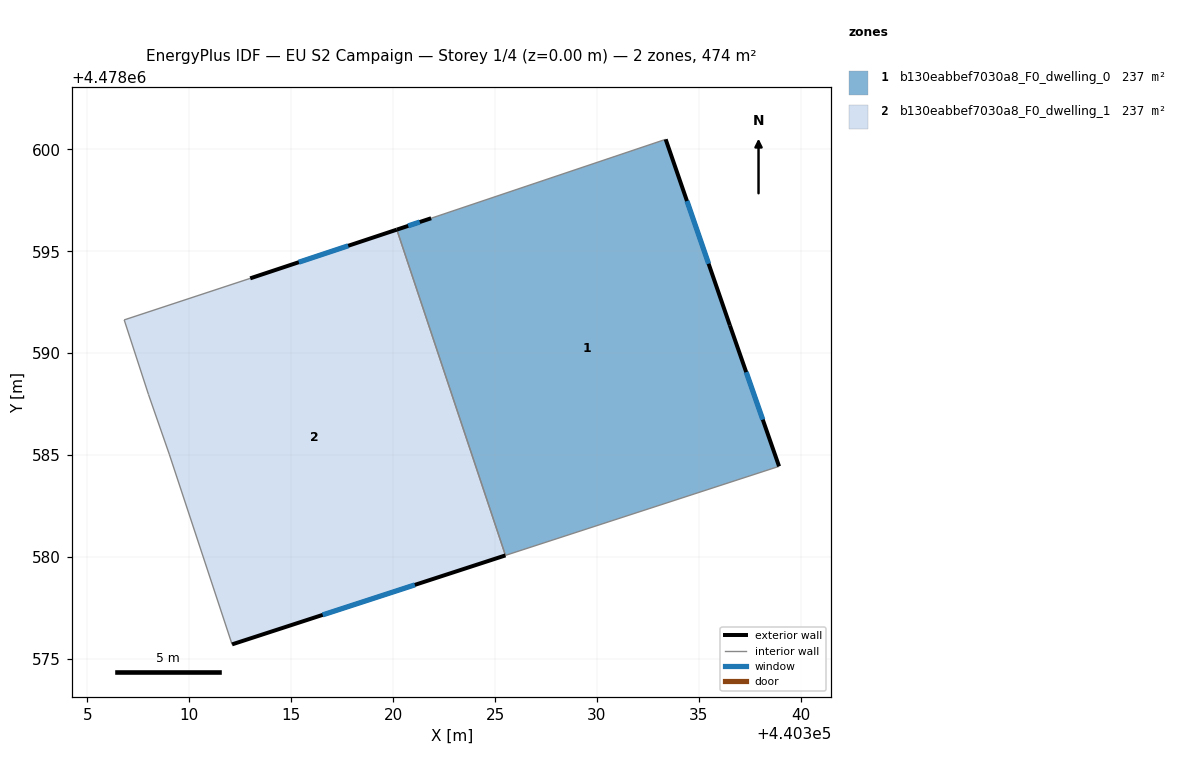
=== STOREY PLAN SPEC (per zone: floor XY polygon, exterior-wall plan segments, windows/doors) ===
zone 1: b130eabbef7030a8_F0_dwelling_0  (236.8 m²)
  floor: (440338.93, 4478584.45) (440336.52, 4478591.36) (440333.37, 4478600.49) (440321.87, 4478596.62) (440320.18, 4478596.06) (440325.51, 4478580.08)
  exterior wall: (440336.52, 4478591.36) – (440338.93, 4478584.45)  [7.3 m]
    window: (440337.32, 4478589.07) – (440338.13, 4478586.74)  [2.5 m²]
  exterior wall: (440320.18, 4478596.06) – (440321.87, 4478596.62)  [1.8 m]
    window: (440320.74, 4478596.24) – (440321.31, 4478596.43)  [0.6 m²]
  exterior wall: (440333.37, 4478600.49) – (440336.52, 4478591.36)  [9.7 m]
    window: (440334.42, 4478597.46) – (440335.48, 4478594.39)  [3.3 m²]
  interior walls: 3
zone 2: b130eabbef7030a8_F0_dwelling_1  (236.8 m²)
  floor: (440325.51, 4478580.08) (440320.18, 4478596.06) (440312.99, 4478593.67) (440306.81, 4478591.63) (440308.00, 4478587.97) (440309.02, 4478585.04) (440312.10, 4478575.71)
  exterior wall: (440312.99, 4478593.67) – (440320.18, 4478596.06)  [7.6 m]
    window: (440315.38, 4478594.46) – (440317.80, 4478595.27)  [2.6 m²]
  exterior wall: (440325.51, 4478580.08) – (440312.10, 4478575.71)  [14.1 m]
    window: (440321.07, 4478578.63) – (440316.55, 4478577.16)  [4.8 m²]
  interior walls: 5

=== DERIVED (storey summary) ===
Building: EU S2 Campaign
Storey: 1 of 4  (floor level z = 0.00 m)
Storey gross floor area: 473.6 m²
Zones on this storey: 2
  - b130eabbef7030a8_F0_dwelling_0: floor 236.8 m²; exterior wall 18.8 m (56.3 m²); 3 window(s) 6.4 m²; WWR 11.4%
  - b130eabbef7030a8_F0_dwelling_1: floor 236.8 m²; exterior wall 21.7 m (65.0 m²); 2 window(s) 7.4 m²; WWR 11.4%
Zone adjacency (shared interzone walls):
  - b130eabbef7030a8_F0_dwelling_0 ↔ b130eabbef7030a8_F0_dwelling_1